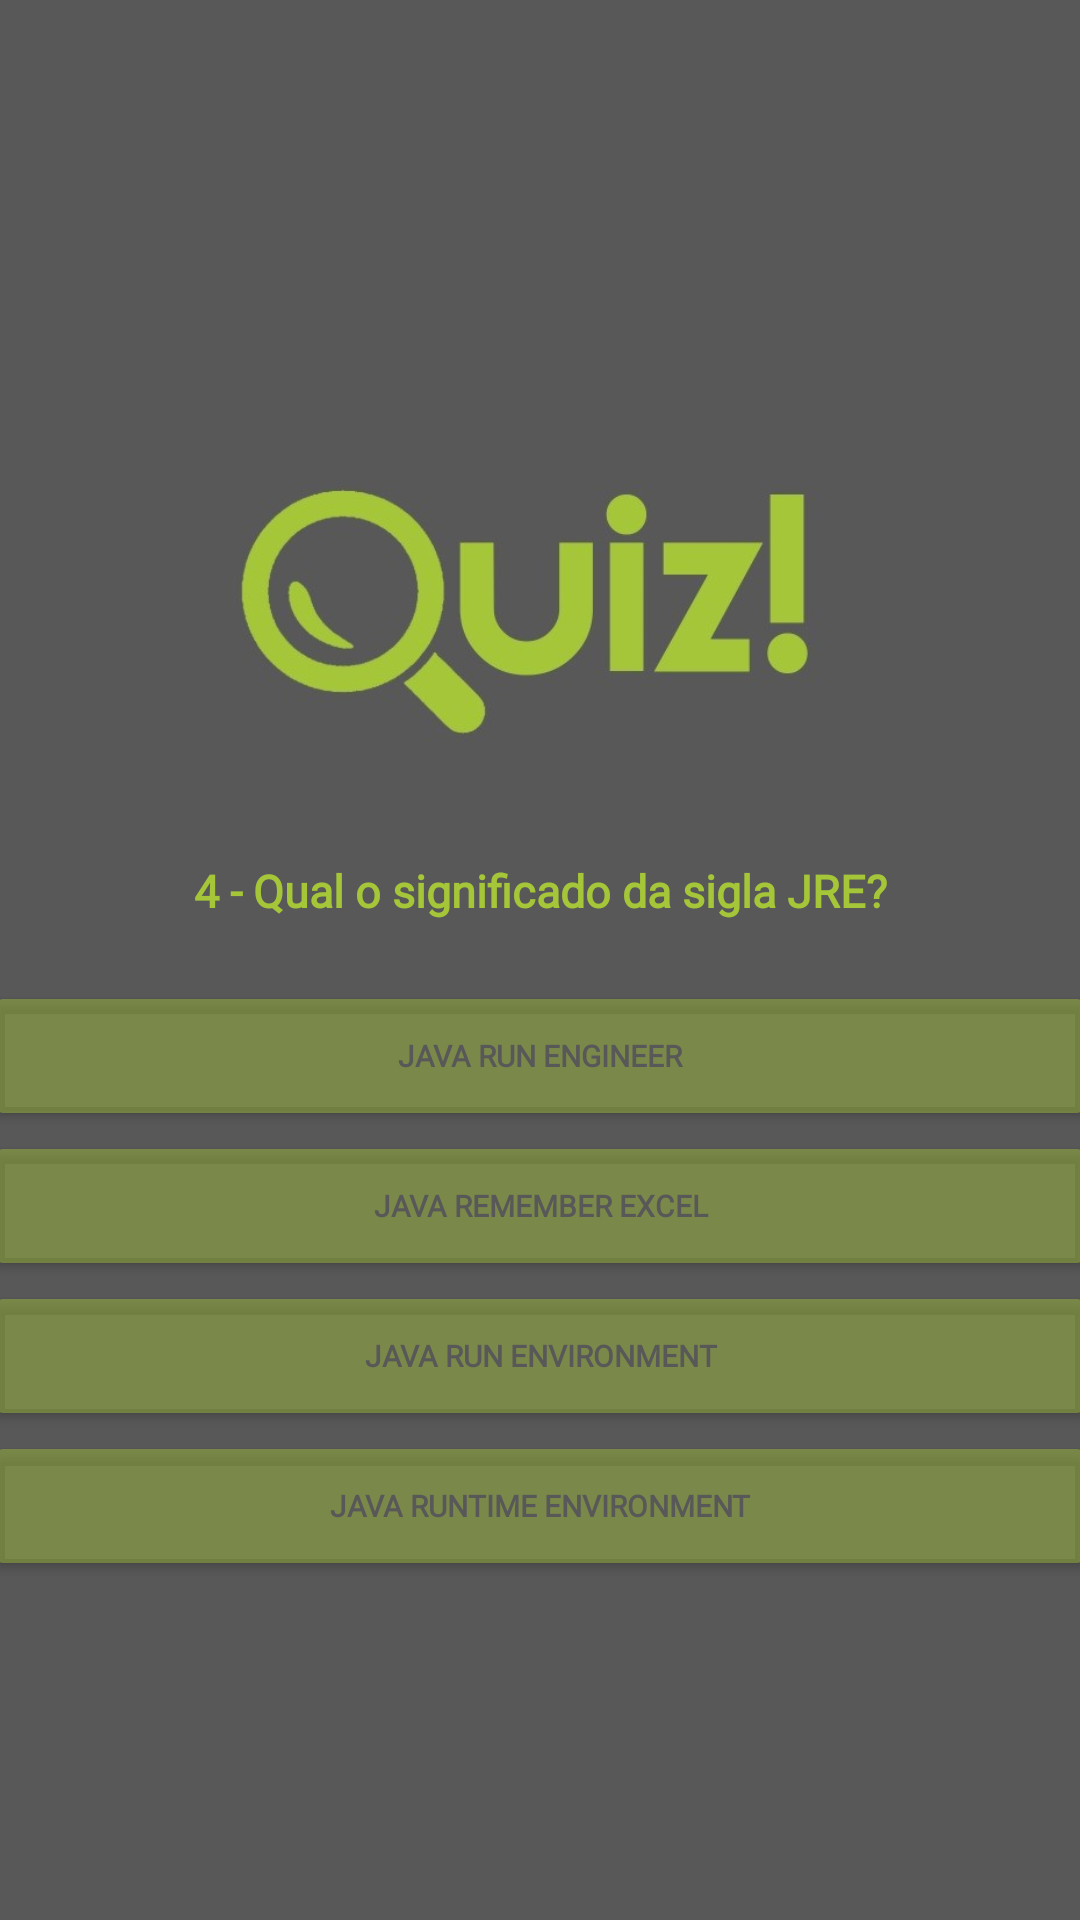

Reconstruct the res/layout file that produces this screen, plus the resources it refers to.
<!-- AndroidManifest.xml: application theme Theme.JavaApp -->
<!-- res/layout/activity_pergunta04.xml -->
<?xml version="1.0" encoding="utf-8"?>
<androidx.constraintlayout.widget.ConstraintLayout xmlns:android="http://schemas.android.com/apk/res/android"
    xmlns:app="http://schemas.android.com/apk/res-auto"
    xmlns:tools="http://schemas.android.com/tools"
    android:layout_width="match_parent"
    android:layout_height="match_parent"
    android:background="#585858"
    tools:context=".pergunta04">

    <LinearLayout
        android:layout_width="match_parent"
        android:layout_height="match_parent"
        android:orientation="vertical"
        android:gravity="center"
        tools:layout_editor_absoluteX="1dp"
        tools:layout_editor_absoluteY="1dp">

        <ImageView
            android:id="@+id/imageView3"
            android:layout_width="223dp"
            android:layout_height="174dp"
            app:srcCompat="@drawable/imagem" />

        <TextView
            android:id="@+id/textView"
            android:layout_width="match_parent"
            android:layout_height="wrap_content"
            android:textAlignment="center"
            android:text="4 - Qual o significado da sigla JRE?"
            android:textColor="#a5c638"
            android:textSize="15sp"
            android:textStyle="bold"
            android:backgroundTint="#a5c638"
            android:fontFamily="@font/poppins_semibold"
            tools:layout_editor_absoluteX="50dp"
            tools:layout_editor_absoluteY="164dp"
            android:paddingBottom="20dp"/>

        <Button
            android:id="@+id/button13"
            android:layout_width="370dp"
            android:layout_height="50dp"
            android:onClick="errada"
            android:text="Java Run Engineer"
            android:textColor="#585858"
            android:textSize="10sp"
            android:textStyle="bold"
            android:backgroundTint="#70a5c638"
            android:fontFamily="@font/poppins_semibold"
            tools:layout_editor_absoluteX="24dp"
            tools:layout_editor_absoluteY="502dp" />

        <Button
            android:id="@+id/button12"
            android:layout_width="370dp"
            android:layout_height="50dp"
            android:text="Java Remember Excel"
            tools:layout_editor_absoluteX="16dp"
            android:textColor="#585858"
            android:textSize="10sp"
            android:textStyle="bold"
            android:onClick="errada"
            android:backgroundTint="#70a5c638"
            android:fontFamily="@font/poppins_semibold"
            tools:layout_editor_absoluteY="323dp" />

        <Button
            android:id="@+id/button11"
            android:layout_width="370dp"
            android:layout_height="50dp"
            android:text="Java Run Environment"
            tools:layout_editor_absoluteX="32dp"
            android:textColor="#585858"
            android:onClick="errada"
            android:textSize="10sp"
            android:textStyle="bold"
            android:backgroundTint="#70a5c638"
            android:fontFamily="@font/poppins_semibold"
            tools:layout_editor_absoluteY="600dp" />

        <Button
            android:id="@+id/button10"
            android:layout_width="370dp"
            android:layout_height="50dp"
            android:backgroundTint="#70a5c638"
            android:fontFamily="@font/poppins_semibold"
            android:text="Java Runtime Environment"
            android:textColor="#585858"
            android:textSize="10sp"
            android:onClick="certo"
            android:textStyle="bold"
            tools:layout_editor_absoluteX="27dp"
            tools:layout_editor_absoluteY="412dp" />

    </LinearLayout>

</androidx.constraintlayout.widget.ConstraintLayout>
<!-- resources referenced by this layout -->
<resources>
  <!-- drawable imagem: jpeg bitmap (drawable-v24, 37500 bytes) -->
  <style name="Theme.JavaApp" parent="Theme.MaterialComponents.DayNight.NoActionBar">
          
          <item name="colorPrimary">@color/purple_500</item>
          <item name="colorPrimaryVariant">@color/purple_700</item>
          <item name="colorOnPrimary">@color/white</item>
          
          <item name="colorSecondary">@color/teal_200</item>
          <item name="colorSecondaryVariant">@color/teal_700</item>
          <item name="colorOnSecondary">@color/black</item>
          
          <item name="android:statusBarColor" tools:targetApi="l">?attr/colorPrimaryVariant</item>
          
      </style>
  <!-- not gathered from this repository: default colours our renderer supplied (Android Studio template values) -->
  <color name="purple_500">#FF6200EE</color>
  <color name="purple_700">#FF3700B3</color>
  <color name="teal_200">#FF03DAC5</color>
  <color name="teal_700">#FF018786</color>
  <color name="black">#FF000000</color>
  <color name="white">#FFFFFFFF</color>
</resources>
